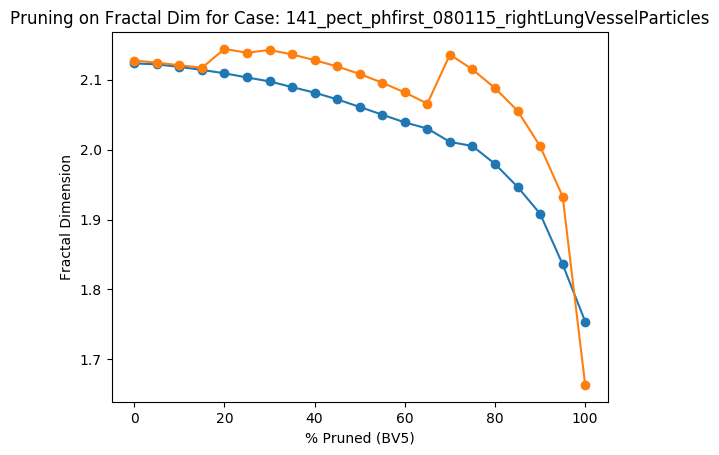

The file beside this chart, header and first rows:
Percent Threshold (BV5), Fractal Dimension
0, 2.127
5, 2.124
10, 2.12
15, 2.117
20, 2.144
25, 2.138
30, 2.142
35, 2.136
40, 2.128
45, 2.119
50, 2.108
55, 2.095
60, 2.082
65, 2.066
70, 2.136
75, 2.114
80, 2.088
85, 2.055
90, 2.005
95, 1.933
100, 1.664
